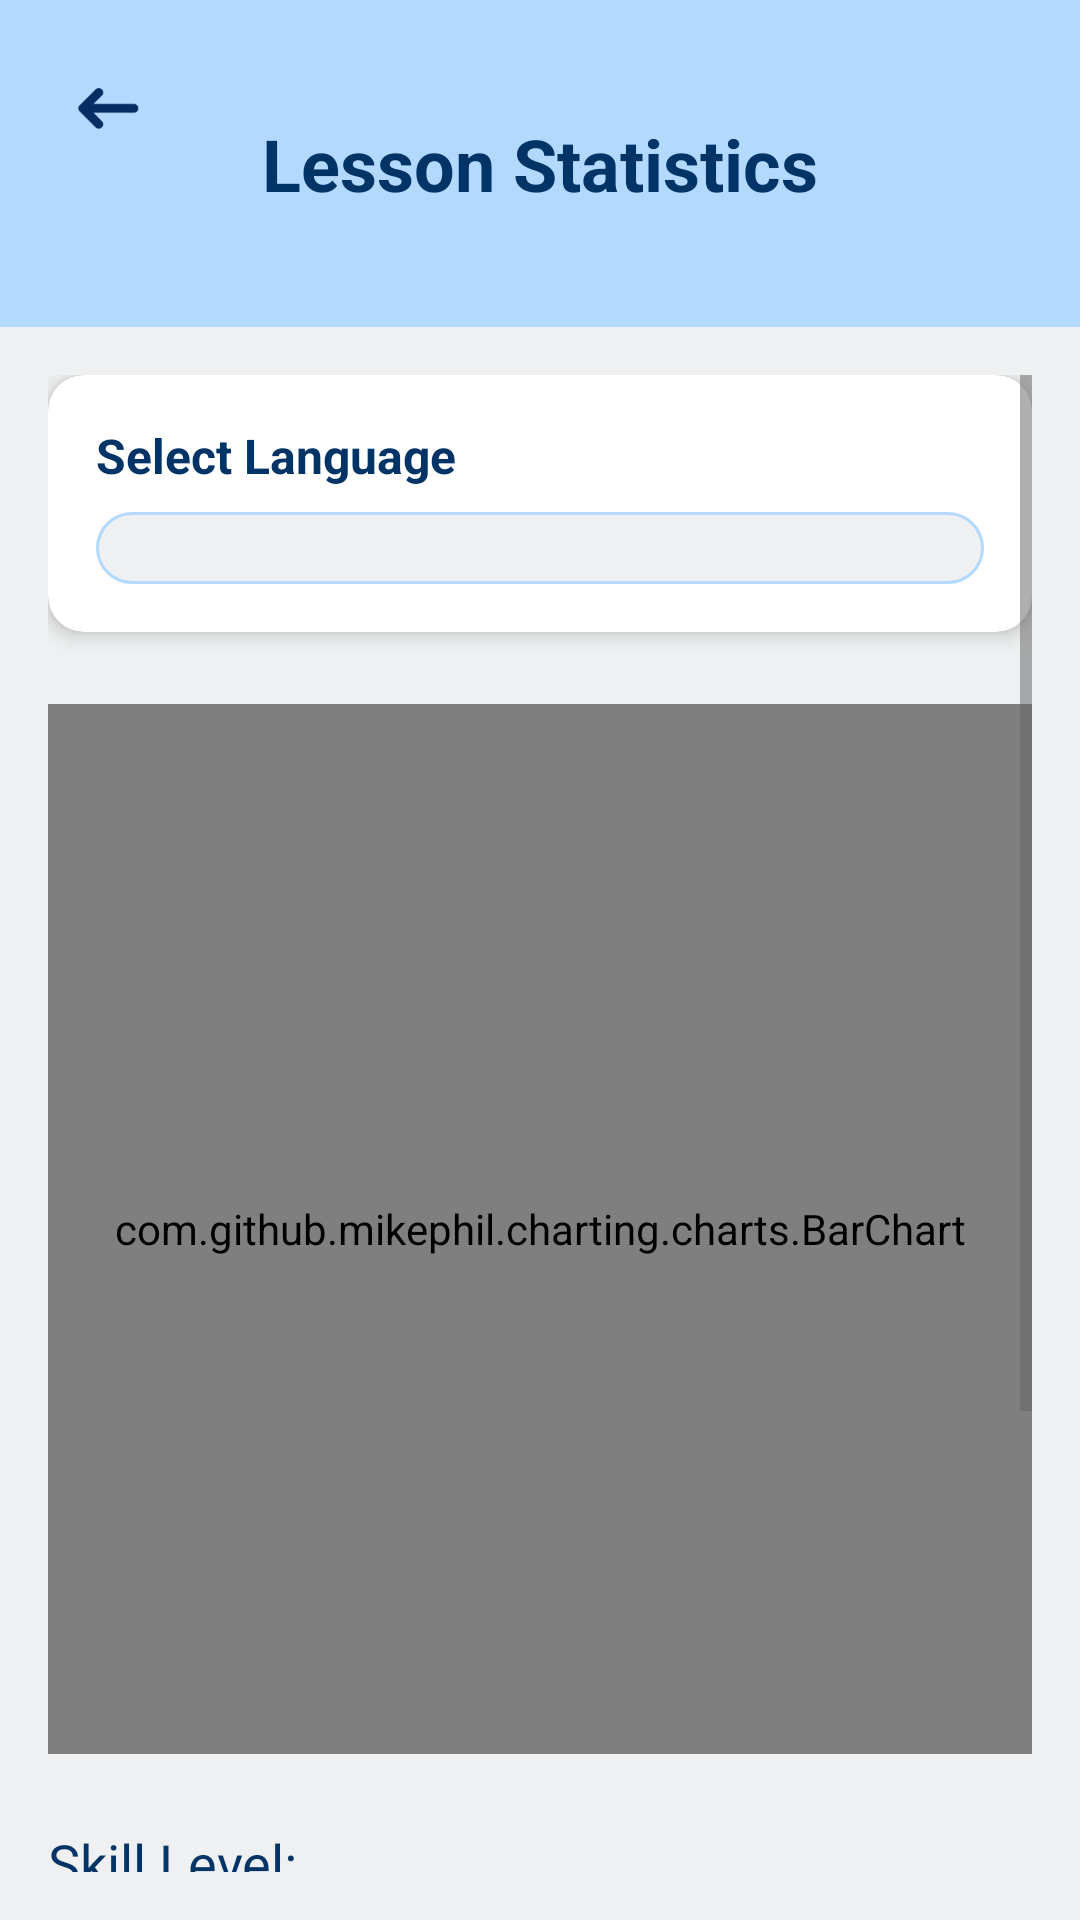

Write the Android layout XML for this screen, with the resource values it uses.
<!-- AndroidManifest.xml: application theme Theme.Cognibyte -->
<!-- res/layout/activity_stats.xml -->
<?xml version="1.0" encoding="utf-8"?>
<androidx.constraintlayout.widget.ConstraintLayout
    xmlns:android="http://schemas.android.com/apk/res/android"
    xmlns:app="http://schemas.android.com/apk/res-auto"
    android:layout_width="match_parent"
    android:layout_height="match_parent"
    android:background="@color/text_grey">

    <LinearLayout
        android:id="@+id/header"
        android:layout_width="0dp"
        android:layout_height="wrap_content"
        android:orientation="horizontal"
        android:background="@color/secondary_blue"
        android:padding="16dp"
        app:layout_constraintTop_toTopOf="parent"
        app:layout_constraintStart_toStartOf="parent"
        app:layout_constraintEnd_toEndOf="parent">

        <ImageView
            android:id="@+id/btn_back"
            android:layout_width="40dp"
            android:layout_height="40dp"
            android:src="@drawable/back"
            android:background="?attr/selectableItemBackgroundBorderless"
            android:contentDescription="@string/back"
            android:clickable="true"
            android:focusable="true" />

        <TextView
            android:id="@+id/tvHeaderTitle"
            android:layout_width="0dp"
            android:layout_height="77dp"
            android:layout_weight="1"
            android:text="Lesson Statistics"
            android:textColor="@color/primary_blue"
            android:textSize="24sp"
            android:textStyle="bold"
            android:gravity="center" />

        <View
            android:layout_width="40dp"
            android:layout_height="40dp"
            android:visibility="invisible" />
    </LinearLayout>

    <ScrollView
        android:id="@+id/scrollContent"
        android:layout_width="0dp"
        android:layout_height="0dp"
        android:fillViewport="true"
        android:padding="16dp"
        app:layout_constraintTop_toBottomOf="@id/header"
        app:layout_constraintBottom_toBottomOf="parent"
        app:layout_constraintStart_toStartOf="parent"
        app:layout_constraintEnd_toEndOf="parent">

        <LinearLayout
            android:layout_width="match_parent"
            android:layout_height="wrap_content"
            android:orientation="vertical">

            <androidx.cardview.widget.CardView
                android:layout_width="match_parent"
                android:layout_height="wrap_content"
                android:layout_marginBottom="24dp"
                app:cardCornerRadius="12dp"
                app:cardElevation="4dp">

                <LinearLayout
                    android:layout_width="match_parent"
                    android:layout_height="wrap_content"
                    android:orientation="vertical"
                    android:padding="16dp">

                    <TextView
                        android:layout_width="wrap_content"
                        android:layout_height="wrap_content"
                        android:text="Select Language"
                        android:textColor="@color/primary_blue"
                        android:textSize="16sp"
                        android:textStyle="bold"
                        android:layout_marginBottom="8dp" />

                    <Spinner
                        android:id="@+id/spinnerLanguageStats"
                        android:layout_width="match_parent"
                        android:layout_height="wrap_content"
                        android:background="@drawable/rounded_edittext"
                        android:padding="12dp"
                        android:spinnerMode="dropdown"
                        android:popupBackground="@color/white" />
                </LinearLayout>
            </androidx.cardview.widget.CardView>

            <com.github.mikephil.charting.charts.BarChart
                android:id="@+id/bar_chart_lessons"
                android:layout_width="match_parent"
                android:layout_height="350dp"
                android:background="@color/white"
                android:layout_marginBottom="24dp" />

            <TextView
                android:layout_width="wrap_content"
                android:layout_height="wrap_content"
                android:text="Skill Level:"
                android:textSize="18sp"
                android:textColor="@color/primary_blue"
                android:layout_marginBottom="8dp" />

            <EditText
                android:id="@+id/et_level"
                android:layout_width="match_parent"
                android:layout_height="48dp"
                android:background="@drawable/rounded_edittext"
                android:padding="12dp"
                android:hint="Skill Level"
                android:enabled="false"
                android:textColor="@color/dark_gray"
                android:textSize="16sp"
                android:layout_marginBottom="24dp" />

            <androidx.cardview.widget.CardView
                android:id="@+id/cardChapterProgress"
                android:layout_width="match_parent"
                android:layout_height="wrap_content"
                android:layout_marginBottom="24dp"
                app:cardCornerRadius="12dp"
                app:cardElevation="4dp">

                <LinearLayout
                    android:layout_width="match_parent"
                    android:layout_height="wrap_content"
                    android:orientation="vertical"
                    android:padding="16dp">

                    <TextView
                        android:id="@+id/tvChapterProgressLabel"
                        android:layout_width="wrap_content"
                        android:layout_height="wrap_content"
                        android:text="Select Chapter"
                        android:textColor="@color/primary_blue"
                        android:textSize="16sp"
                        android:textStyle="bold"
                        android:layout_marginBottom="8dp" />

                    <Spinner
                        android:id="@+id/spinnerChapterProgress"
                        android:layout_width="match_parent"
                        android:layout_height="wrap_content"
                        android:background="@drawable/rounded_edittext"
                        android:padding="12dp"
                        android:spinnerMode="dropdown"
                        android:popupBackground="@color/white"
                        android:enabled="true"
                        android:clickable="true"
                        android:focusable="true"
                        android:layout_marginBottom="16dp" />

                    <ProgressBar
                        android:id="@+id/progressChapter"
                        style="?android:attr/progressBarStyleHorizontal"
                        android:layout_width="match_parent"
                        android:layout_height="12dp"
                        android:max="100"
                        android:progress="0"
                        android:progressTint="@color/primary_blue"
                        android:layout_marginBottom="4dp" />

                    <TextView
                        android:id="@+id/tvChapterPct"
                        android:layout_width="wrap_content"
                        android:layout_height="wrap_content"
                        android:text="0%"
                        android:textColor="@color/primary_blue"
                        android:textSize="16sp" />
                </LinearLayout>
            </androidx.cardview.widget.CardView>
        </LinearLayout>
    </ScrollView>

</androidx.constraintlayout.widget.ConstraintLayout>
<!-- resources referenced by this layout -->
<resources>
  <color name="dark_gray">#666666</color>
  <color name="primary_blue">#003366</color>
  <color name="secondary_blue">#b3d9ff</color>
  <color name="text_grey">#eef0f1</color>
  <color name="white">#FFFFFF</color>
  <!-- drawable back: webp bitmap (drawable, 542 bytes) -->
  <!-- drawable rounded_edittext (drawable) -->
  <shape xmlns:android="http://schemas.android.com/apk/res/android">
      <solid android:color="@color/text_grey" />
      <corners android:radius="25dp" />
      <stroke android:width="1dp" android:color="@color/secondary_blue" />
  </shape>
  <string name="back">Back</string>
  <style name="Theme.Cognibyte" parent="Theme.MaterialComponents.DayNight.NoActionBar">
          <item name="colorPrimary">@color/primary_blue</item>
          <item name="colorPrimaryVariant">@color/primary_blue</item>
          <item name="colorOnPrimary">@color/white</item>
  
          <item name="colorSecondary">@color/secondary_blue</item>
          <item name="colorSecondaryVariant">@color/secondary_blue</item>
          <item name="colorOnSecondary">@color/white</item>
  
          <item name="android:colorBackground">@color/light_gray</item>
          <item name="android:textColor">@color/dark_gray</item>
          <item name="android:colorButtonNormal">@color/secondary_blue</item>
  
          <item name="colorButtonNormal">@color/secondary_blue</item>
          <item name="android:textColorPrimary">@color/primary_blue</item>
          <item name="android:textColorSecondary">@color/dark_gray</item>
  
          <item name="android:statusBarColor" tools:targetApi="l">@color/primary_blue</item>
          <item name="android:navigationBarColor">@color/primary_blue</item>
  
          <item name="android:colorControlHighlight">@color/secondary_blue</item>
  
          <item name="colorOnSurface">@color/dark_gray</item>
          <item name="android:disabledAlpha">0.5</item>
      </style>
  <color name="light_gray">#f0f0f0</color>
</resources>
